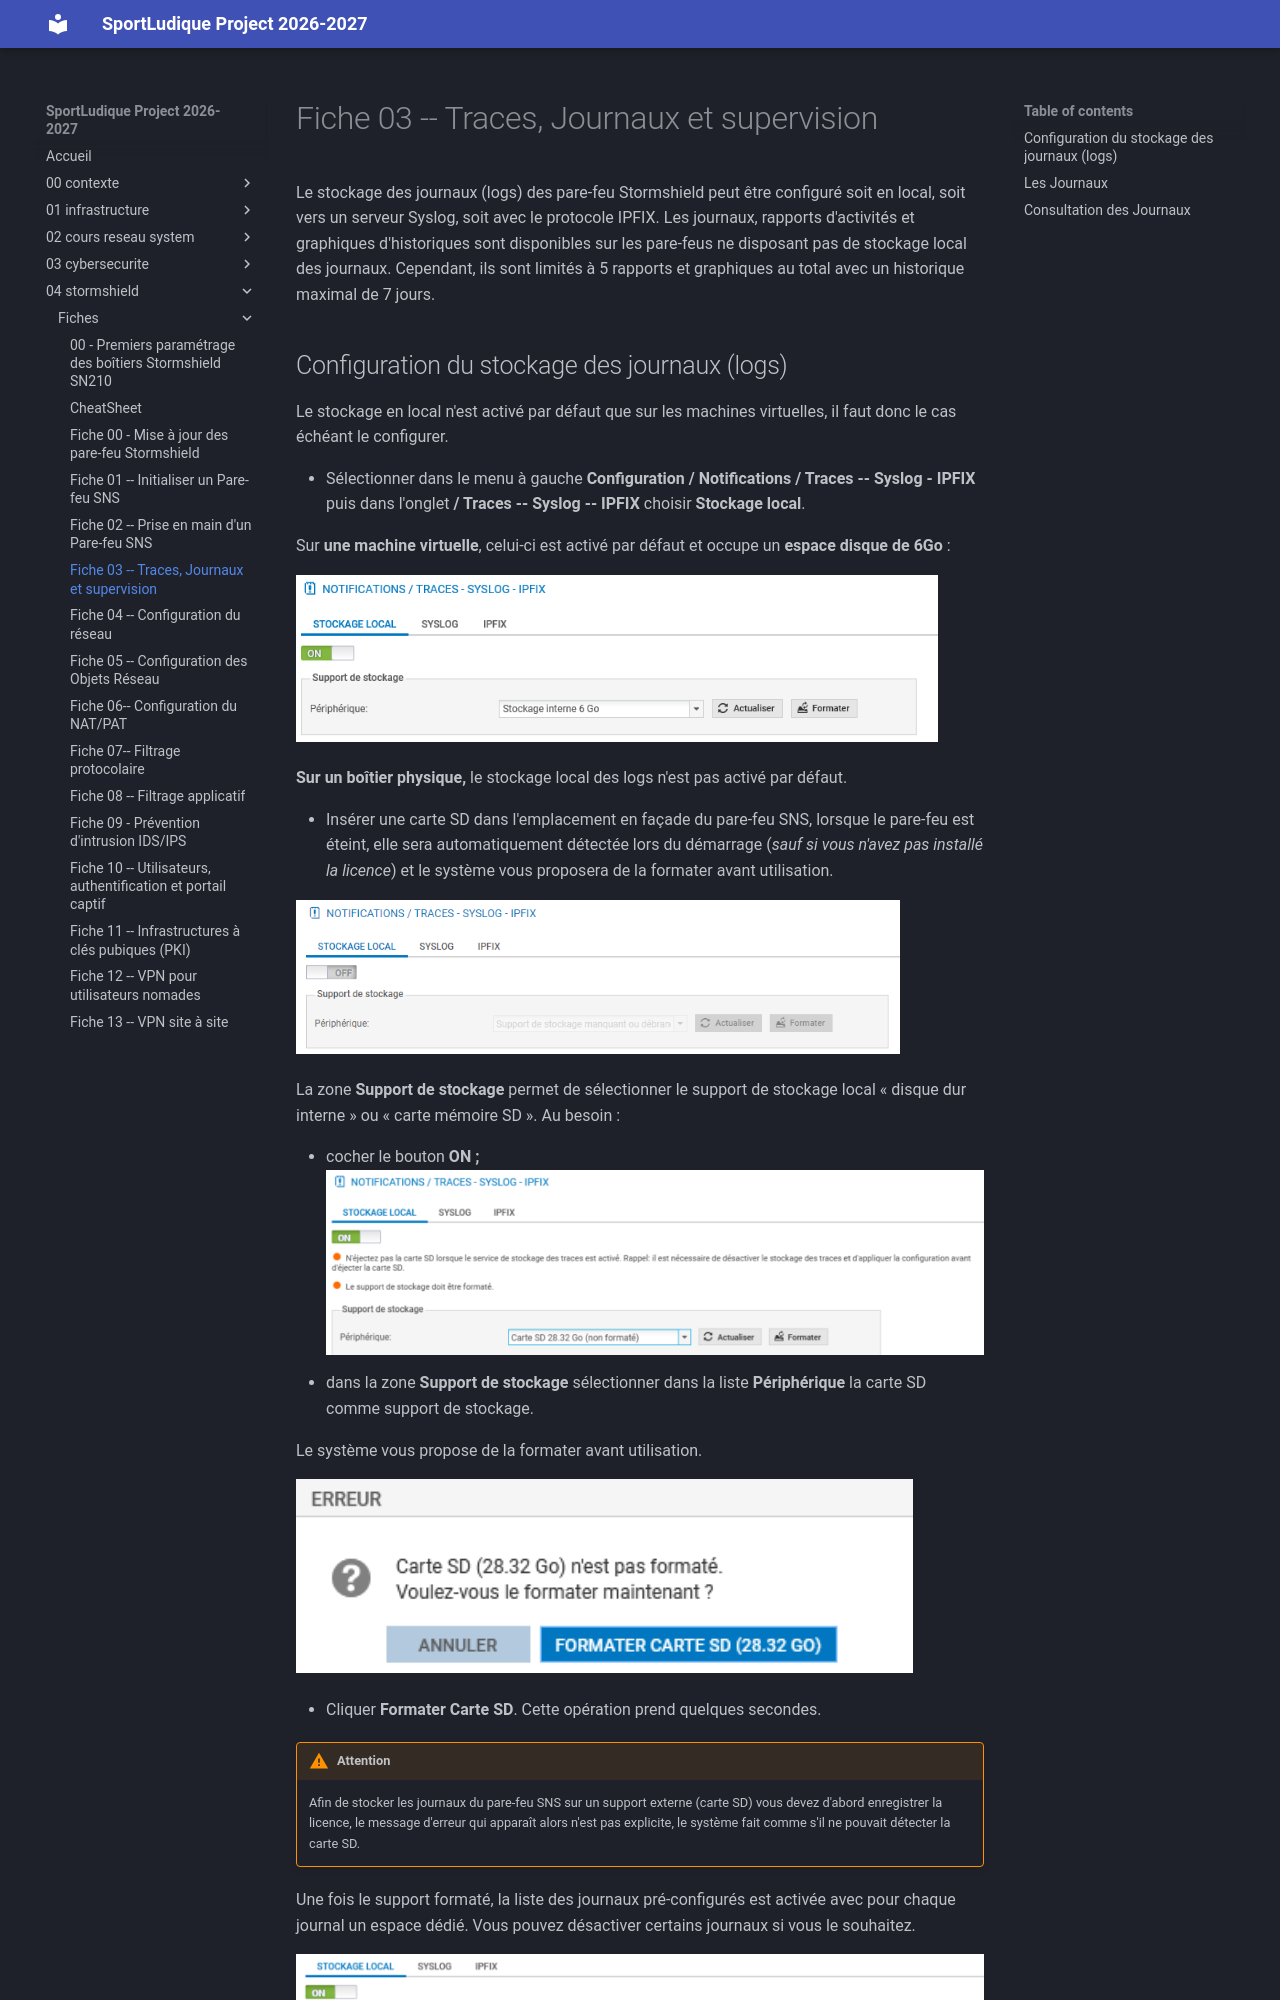

repository: lmeryFulbert/SportLudique2026-2027 · page: 04-stormshield/fiches/fiche03_gestionJournaux_SNS/index.html · generator: mkdocs

# Fiche 03 -- Traces, Journaux et supervision

Le stockage des journaux (logs) des pare-feu Stormshield peut être
configuré soit en local, soit vers un serveur Syslog, soit avec le
protocole IPFIX. Les journaux, rapports d'activités et graphiques
d'historiques sont disponibles sur les pare-feus ne disposant pas de
stockage local des journaux. Cependant, ils sont limités à 5 rapports et
graphiques au total avec un historique maximal de 7 jours.
